Labelled photos from "dataset", an image-classification folder in akbartangir/DL-workspace. The possible labels are: paper, rock, scissors.

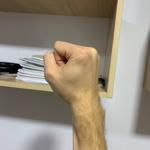
Label: rock

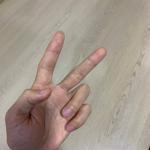
Label: scissors

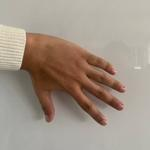
Label: paper

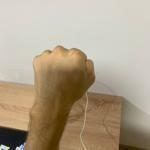
Label: rock

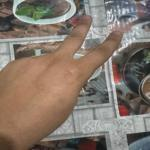
Label: scissors

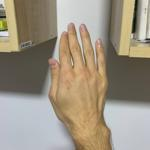
Label: paper
